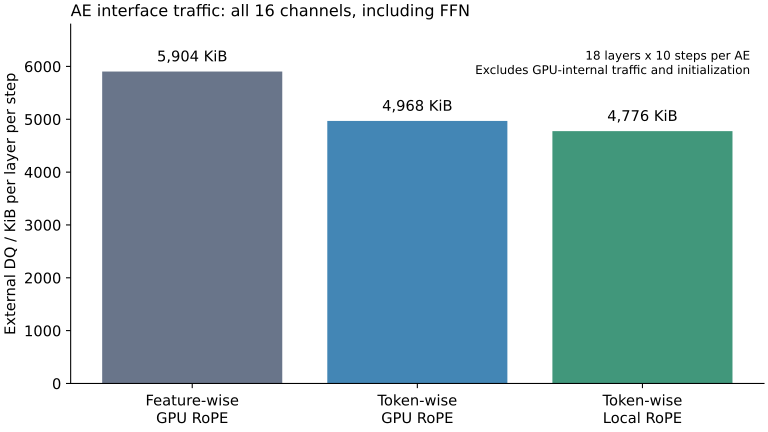

Values plotted in this chart, from the file beside it:
variant, bytes_per_layer_step, KiB_per_layer_step, bytes_per_AE, MiB_per_AE, reduction_vs_feature_percent
feature_gpu_before, 6045696, 5904, 1088225280, 1038, 0.0
token_gpu_before, 5087232, 4968, 915701760, 873.3, 15.85
token_local_before, 4890624, 4776, 880312320, 839.5, 19.11
token_gpu_after, 5087232, 4968, 915701760, 873.3, 15.85
token_local_after, 4890624, 4776, 880312320, 839.5, 19.11
